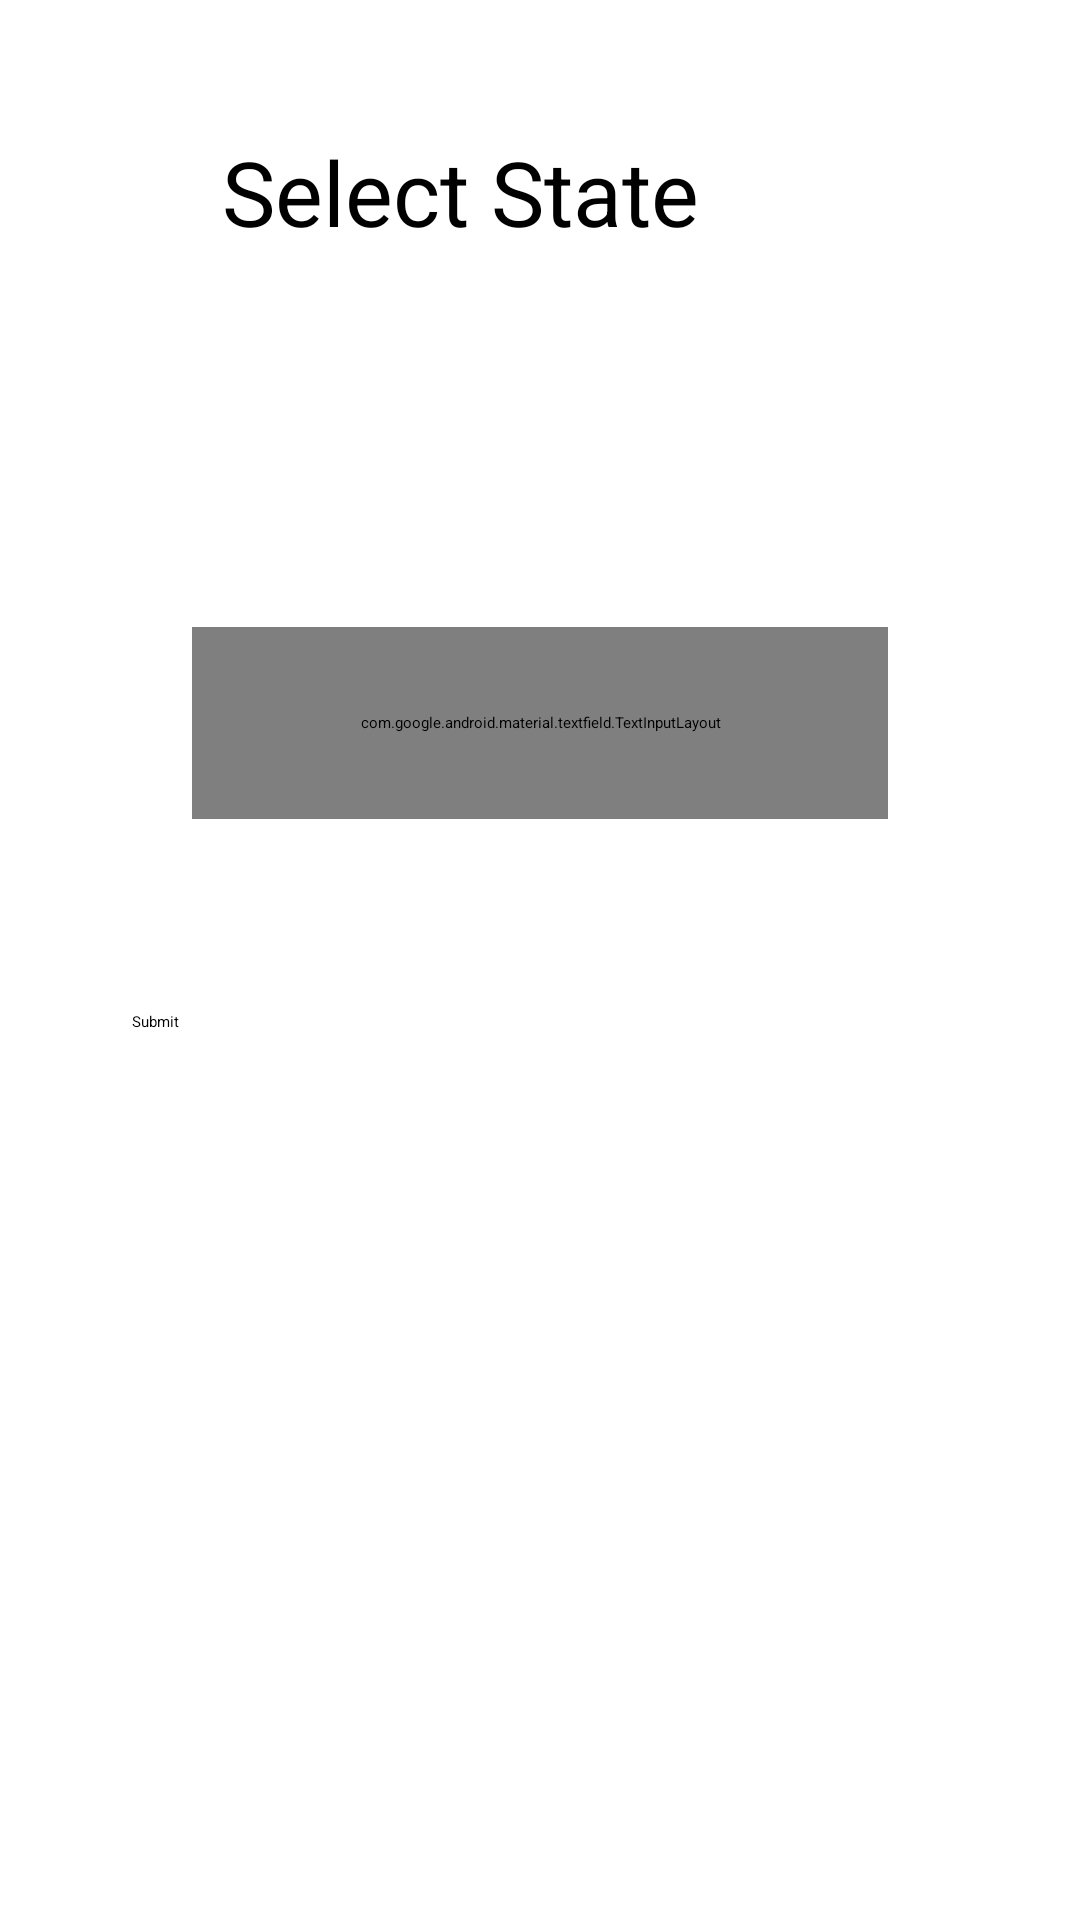

Write the Android layout XML for this screen, with the resource values it uses.
<!-- AndroidManifest.xml: application theme Theme.RealEstateApp -->
<!-- res/layout/activity_main.xml -->
<?xml version="1.0" encoding="utf-8"?>
<RelativeLayout  xmlns:android="http://schemas.android.com/apk/res/android"
    xmlns:app="http://schemas.android.com/apk/res-auto"
    xmlns:tools="http://schemas.android.com/tools"
    android:id="@+id/frameLayout"
    android:layout_width="match_parent"
    android:layout_height="match_parent">

    <com.google.android.material.textfield.TextInputLayout
        android:id="@+id/state_drop_down_menu_shell"
        style="@style/Widget.MaterialComponents.TextInputLayout.OutlinedBox.ExposedDropdownMenu"
        android:hint="select a state"
        android:layout_width="238dp"
        android:layout_height="64dp"
        android:layout_above="@+id/stateButton"
        android:layout_alignParentStart="true"
        android:layout_alignParentEnd="true"
        android:layout_margin="64dp"
        android:layout_marginStart="64dp"
        android:layout_marginTop="64dp"
        android:layout_marginEnd="144dp"
        android:layout_marginBottom="64dp"
        tools:layout_editor_absoluteX="87dp"
        tools:layout_editor_absoluteY="293dp">


        <AutoCompleteTextView
            android:id="@+id/state_drop_down_menu"
            android:layout_width="match_parent"
            android:layout_height="match_parent"
            android:inputType="none" />
    </com.google.android.material.textfield.TextInputLayout>

    <Button
        android:id="@+id/stateButton"
        android:layout_width="238dp"
        android:layout_height="64dp"
        android:layout_alignParentEnd="true"
        android:layout_alignParentBottom="true"
        android:layout_marginEnd="78dp"
        android:layout_marginBottom="239dp"
        android:text="@string/submit"
        tools:layout_editor_absoluteX="87dp"
        tools:layout_editor_absoluteY="563dp" />

    <TextView
        android:id="@+id/stateTextView"
        android:layout_width="wrap_content"
        android:layout_height="wrap_content"
        android:layout_above="@+id/stateButton"
        android:layout_alignParentEnd="true"
        android:layout_marginEnd="127dp"
        android:layout_marginBottom="253dp"
        android:text="Select State"
        android:textSize="30sp"
        tools:layout_editor_absoluteX="115dp"
        tools:layout_editor_absoluteY="220dp" />


</RelativeLayout>
<!-- resources referenced by this layout -->
<resources>
  <string name="submit">Submit</string>
</resources>
